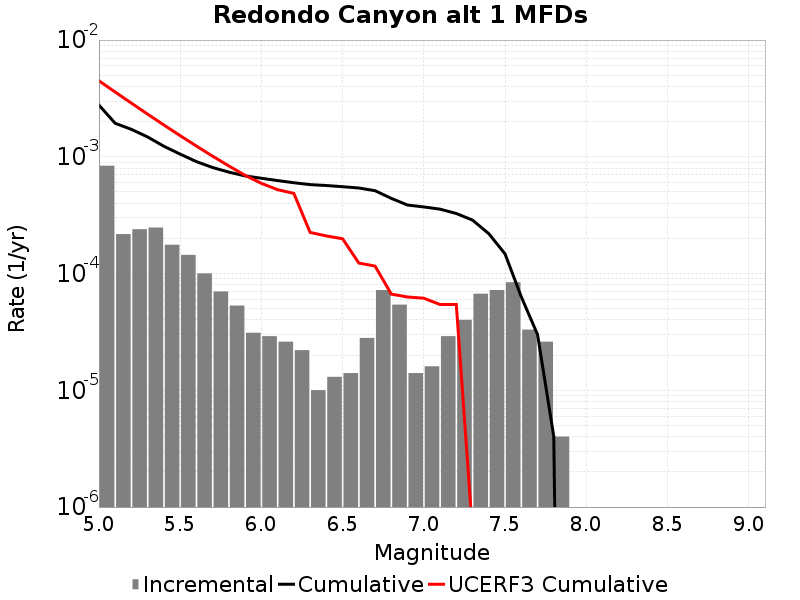

The data file committed next to this chart (first rows):
Magnitude, Incremental Rate, Cumulative Rate, UCERF3 Cumulative Rate
5.05, 8.385149E-4, 0.002774, 0.004478
5.15, 2.1765278E-4, 0.001936, 0.003588
5.25, 2.3971897E-4, 0.001718, 0.002881
5.35, 2.4774304E-4, 0.001478, 0.002319
5.45, 1.7652944E-4, 0.001231, 0.001872
5.55, 1.4443319E-4, 0.001054, 0.001518
5.65, 1.0030082E-4, 9.0972846E-4, 0.001236
5.75, 7.0210575E-5, 8.0942764E-4, 0.001012
5.85, 5.3159434E-5, 7.3921704E-4, 8.3476276E-4
5.95, 3.1093256E-5, 6.860576E-4, 6.936217E-4
6.05, 2.9087238E-5, 6.5496436E-4, 5.926857E-4
6.15, 2.6078214E-5, 6.258771E-4, 5.230673E-4
6.25, 2.206618E-5, 5.997989E-4, 4.8579194E-4
6.35, 1.0030082E-5, 5.7773275E-4, 2.2515068E-4
6.45, 1.3039107E-5, 5.6770263E-4, 2.1004488E-4
6.55, 1.4042115E-5, 5.5466354E-4, 1.986167E-4
6.65, 2.808423E-5, 5.406214E-4, 1.2307636E-4
6.75, 7.221659E-5, 5.125372E-4, 1.1586567E-4
6.85, 5.4162443E-5, 4.403206E-4, 6.6667075E-5
6.95, 1.4042115E-5, 3.8615815E-4, 6.298564E-5
7.05, 1.6048132E-5, 3.7211605E-4, 6.150693E-5
7.15, 2.9087238E-5, 3.560679E-4, 5.431682E-5
7.25, 4.012033E-5, 3.269807E-4, 5.431682E-5
7.35, 6.720155E-5, 2.8686036E-4, 6.0391363E-7
7.45, 7.221659E-5, 2.196588E-4, 3.9331502E-7
7.55, 8.425269E-5, 1.474422E-4, 2.251511E-7
7.65, 3.309927E-5, 6.318952E-5, 1.2138452E-7
7.75, 2.6078214E-5, 3.0090247E-5, 1.8265375E-8
7.85, 4.012033E-6, 4.012033E-6, 1.8265375E-8
7.95, 0.0, 0.0, 0.0
8.05, 0.0, 0.0, 0.0
8.15, 0.0, 0.0, 0.0
8.25, 0.0, 0.0, 0.0
8.35, 0.0, 0.0, 0.0
8.45, 0.0, 0.0, 0.0
8.55, 0.0, 0.0, 0.0
8.65, 0.0, 0.0, 0.0
8.75, 0.0, 0.0, 0.0
8.85, 0.0, 0.0, 0.0
8.95, 0.0, 0.0, 0.0
9.05, 0.0, 0.0, 0.0
